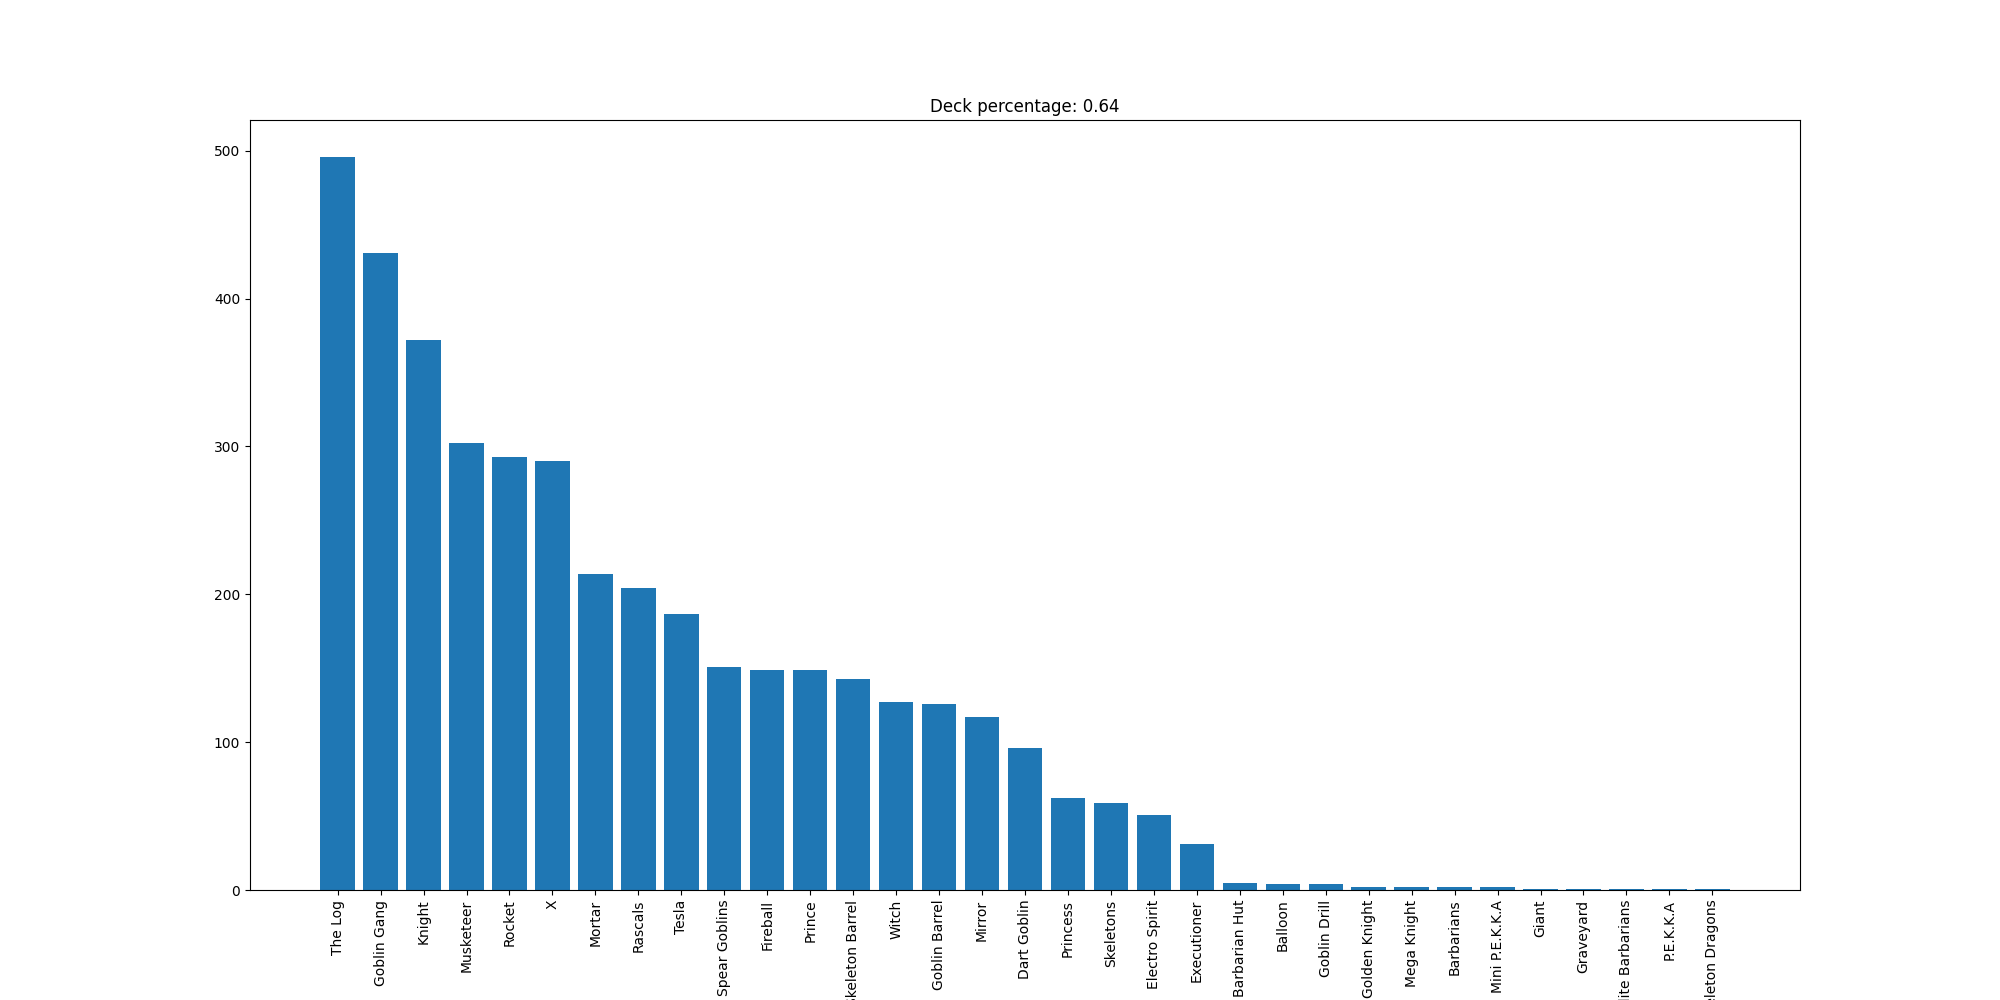

Source data for this figure (header and first rows):
The Log, 496
Goblin Gang, 431
Knight, 372
Musketeer, 302
Rocket, 293
X, 290
Mortar, 214
Rascals, 204
Tesla, 187
Spear Goblins, 151
Fireball, 149
Prince, 149
Skeleton Barrel, 143
Witch, 127
Goblin Barrel, 126
Mirror, 117
Dart Goblin, 96
Princess, 62
Skeletons, 59
Electro Spirit, 51
Executioner, 31
Barbarian Hut, 5
Balloon, 4
Goblin Drill, 4
Golden Knight, 2
Mega Knight, 2
Barbarians, 2
Mini P.E.K.K.A, 2
Giant, 1
Graveyard, 1
Elite Barbarians, 1
P.E.K.K.A, 1
Skeleton Dragons, 1
